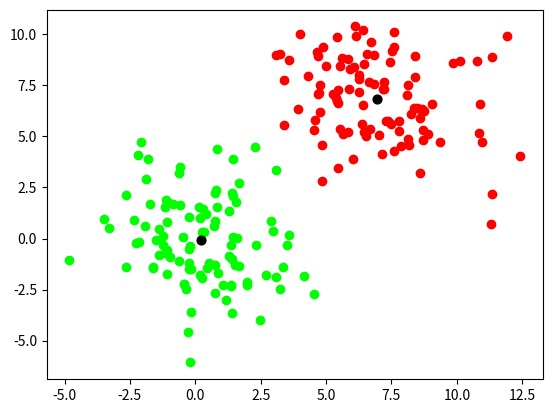

This chart was generated by the following Python code:
# Written by Tim J. Stevens
import numpy


def kMeans(data, k):

  indices = set()
  n = len(data)
  while len(indices) < k:
    indices.add(numpy.random.randint(0, n-1))

  centers = data[list(indices)]
  change = 1.0

  while change > 0.0001:


    clusters = [[] for x in range(k)]
    for vector in data:
      diffs = centers - vector
      dists = (diffs * diffs).sum(axis=1)
      closest = dists.argmin()
      clusters[closest].append(vector)

    change = 0

    for i, cluster in enumerate(clusters):
      cluster = numpy.array(cluster)
      center = cluster.sum(axis=0)/len(cluster)
      diff = center - centers[i]
      change += (diff * diff).sum()
      centers[i] = center

    #print change

  return centers, clusters

if __name__ == '__main__':

  testDataA = numpy.random.random((1000,2)) # No clumps

  testDataB1 = numpy.random.normal(0.0, 2.0, (100,2))
  testDataB2 = numpy.random.normal(7.0, 2.0, (100,2))
  testDataB = numpy.vstack([testDataB1, testDataB2]) # Two clumps

  means, clusters = kMeans(testDataB, 2)

  from matplotlib import pyplot
  colors = ['#FF0000','#00FF00','#0000FF',
            '#FFFF00','#00FFFF','#FF00FF']

  for i, cluster in enumerate(clusters):
     x = [vec[0] for vec in cluster]
     y = [vec[1] for vec in cluster]

     color = colors[i % len(colors)]
     pyplot.scatter(x, y, c=color, marker='o')

  x = [vec[0] for vec in means]
  y = [vec[1] for vec in means]
  pyplot.scatter(x, y, s=40, c='black', marker='o')

  pyplot.show()
